Labelled photos from "ProjectAkhirMultimedia", an image-classification folder in M-2002/ProjectAkhirMultimedia. The possible labels are: emprit ginger, jahe merah, jahe putih, kencur, kunyit hitam, kunyit kuning, kunyit putih, lengkuas, temulawak.

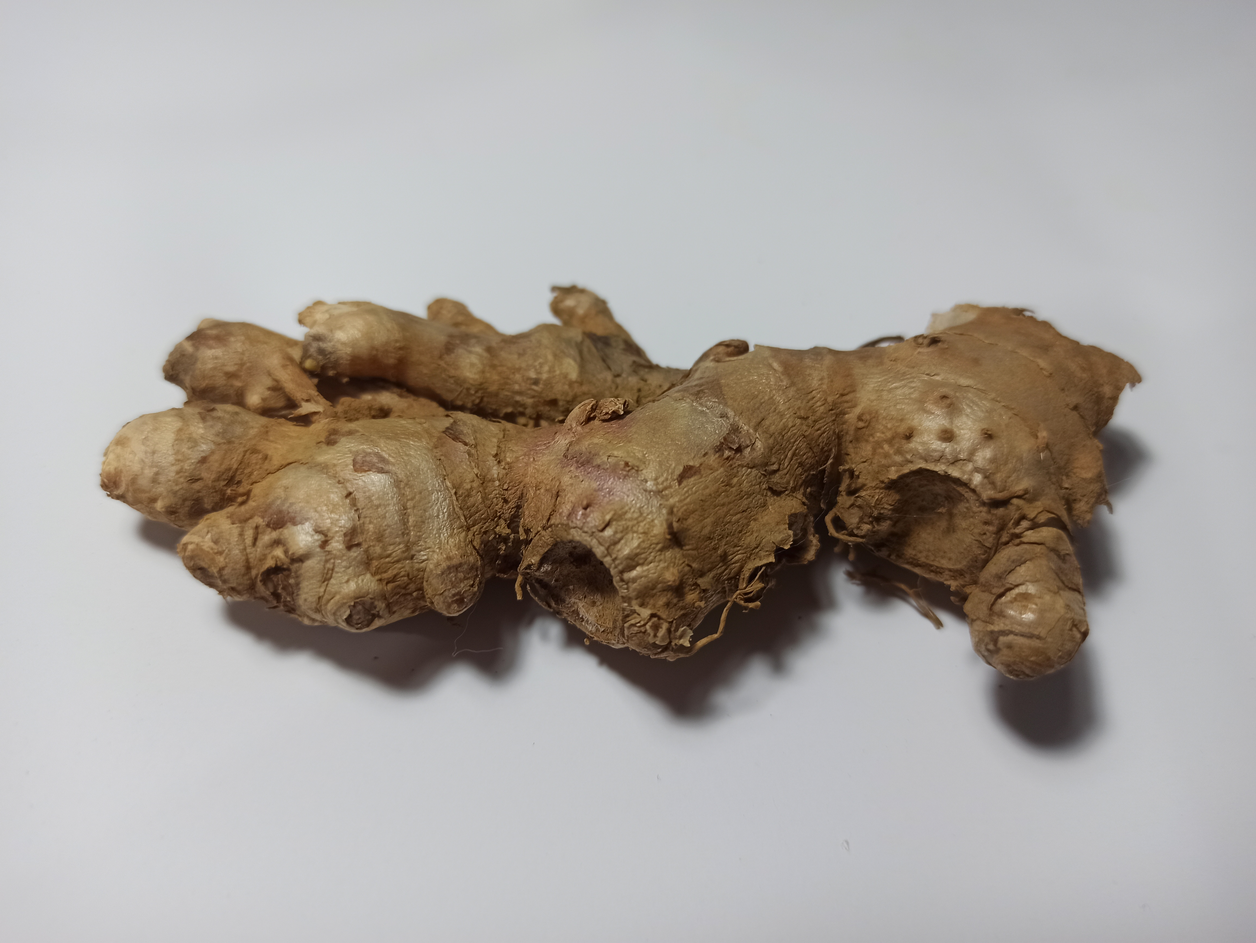
Label: jahe merah

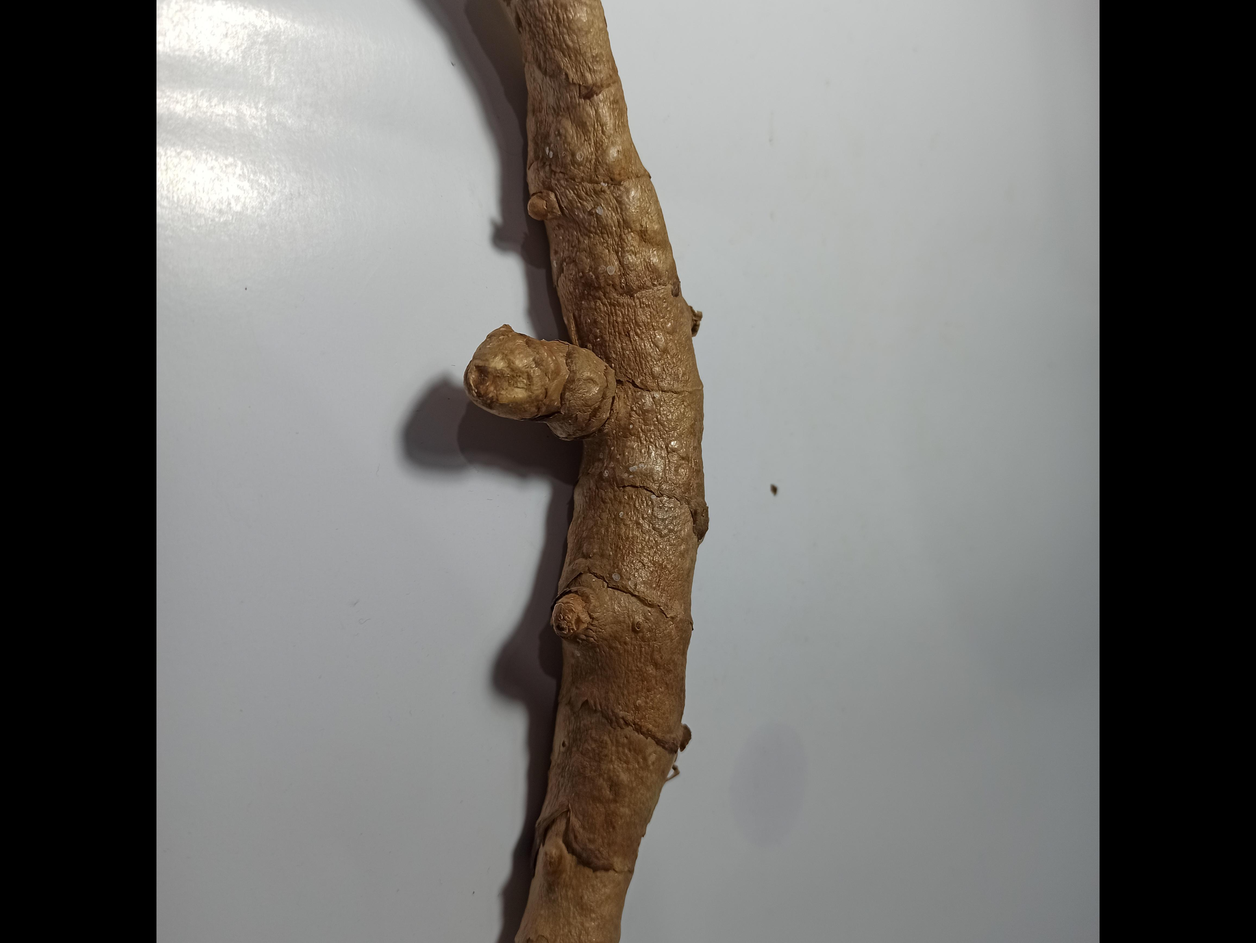
Label: kunyit hitam

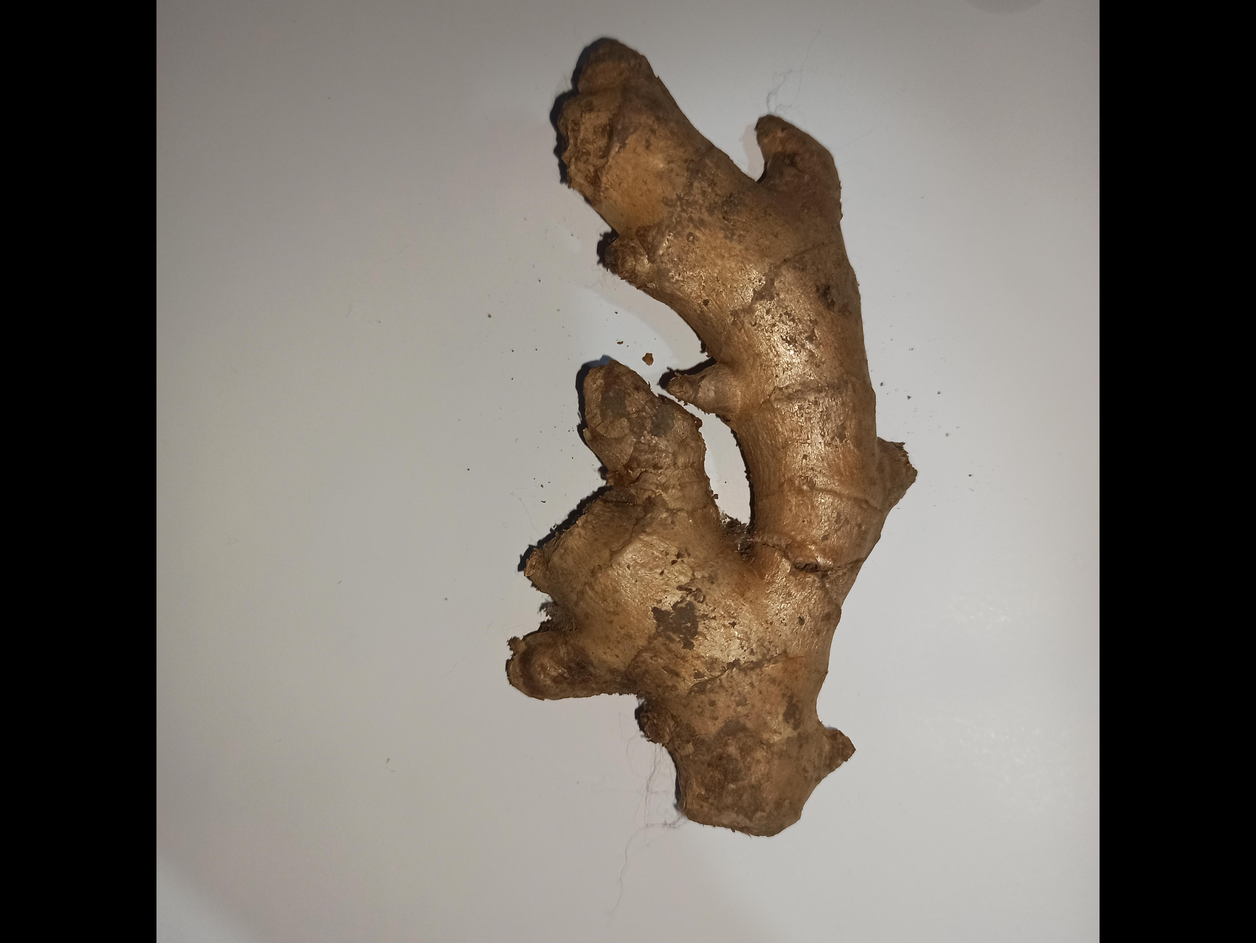
Label: jahe putih

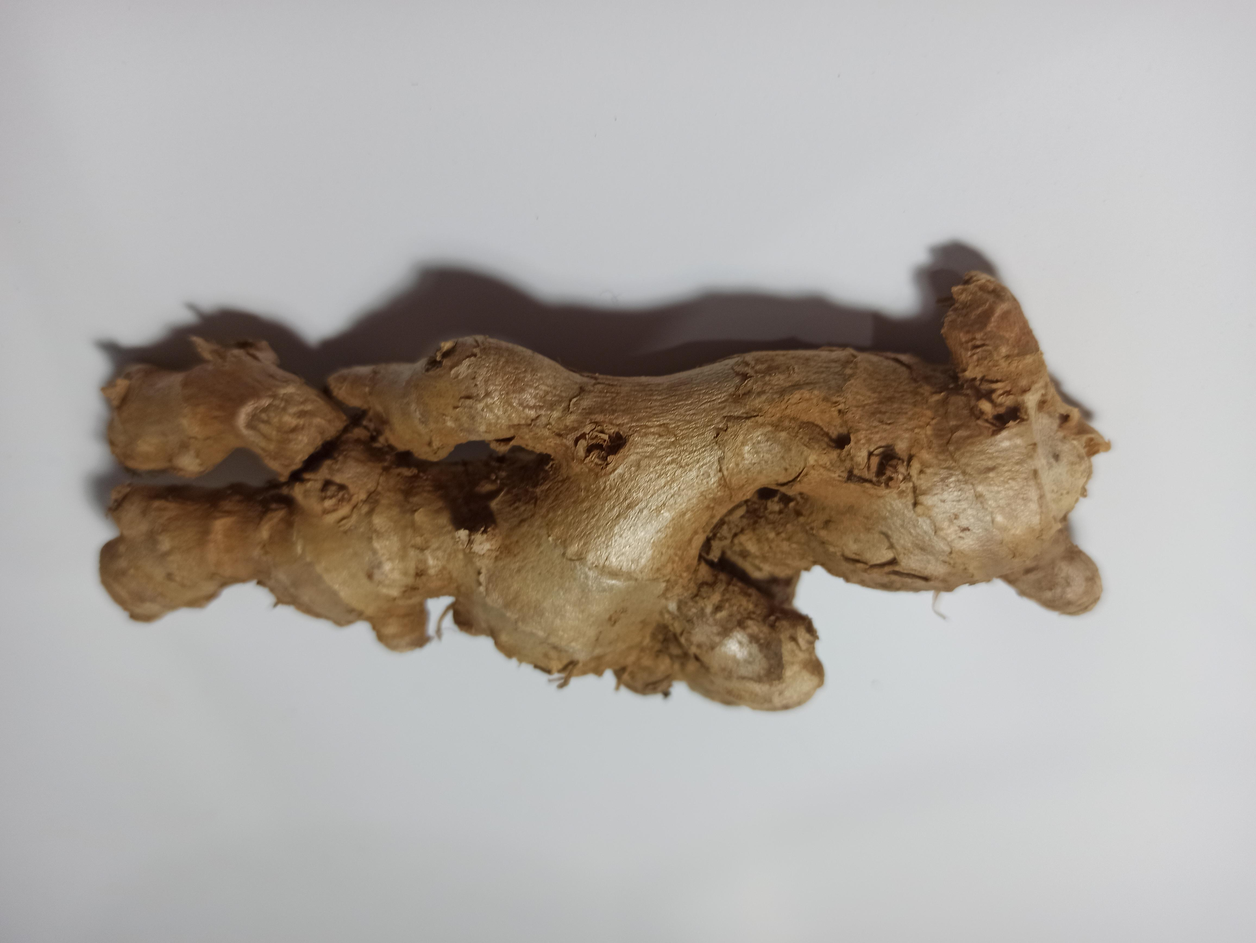
Label: emprit ginger

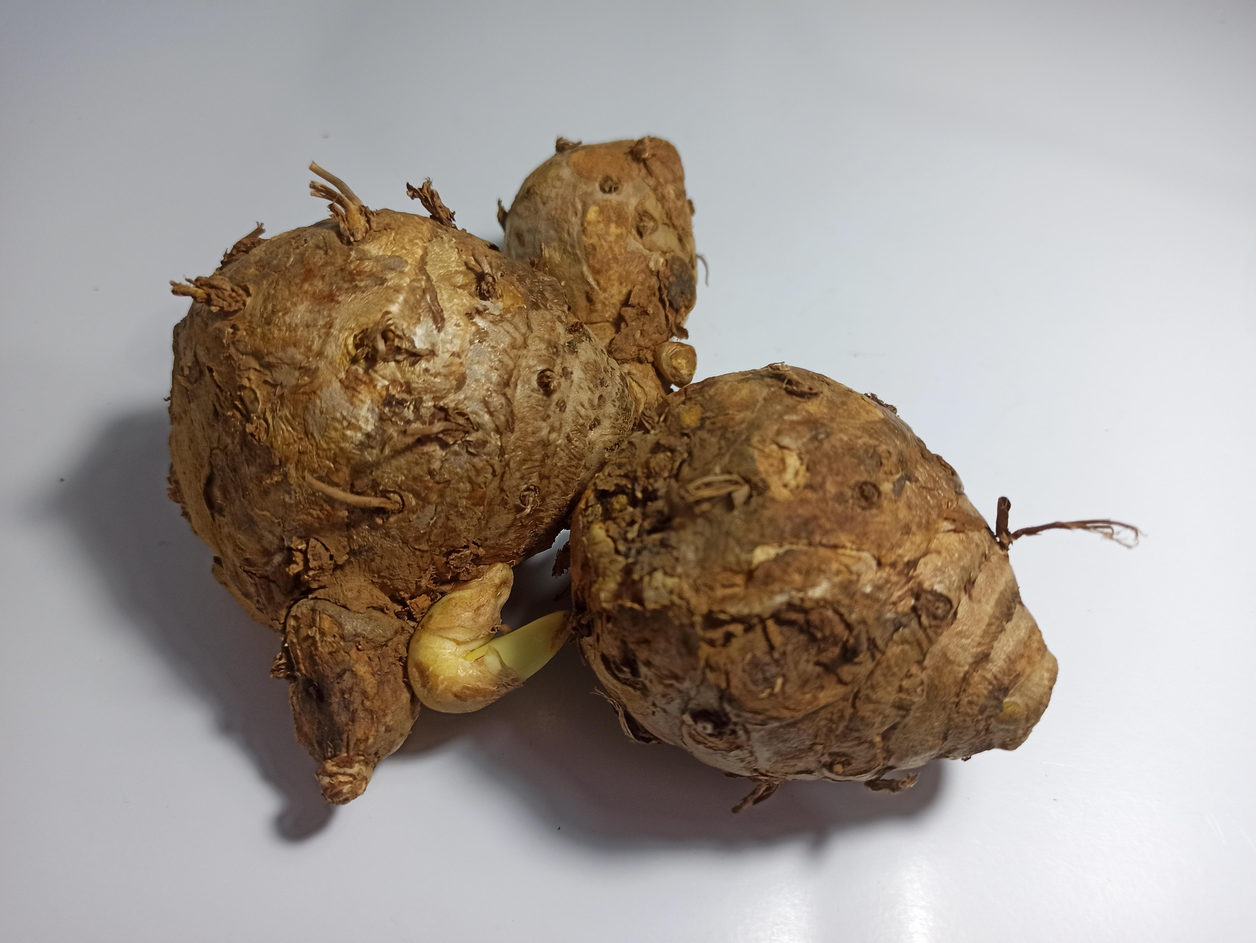
Label: temulawak

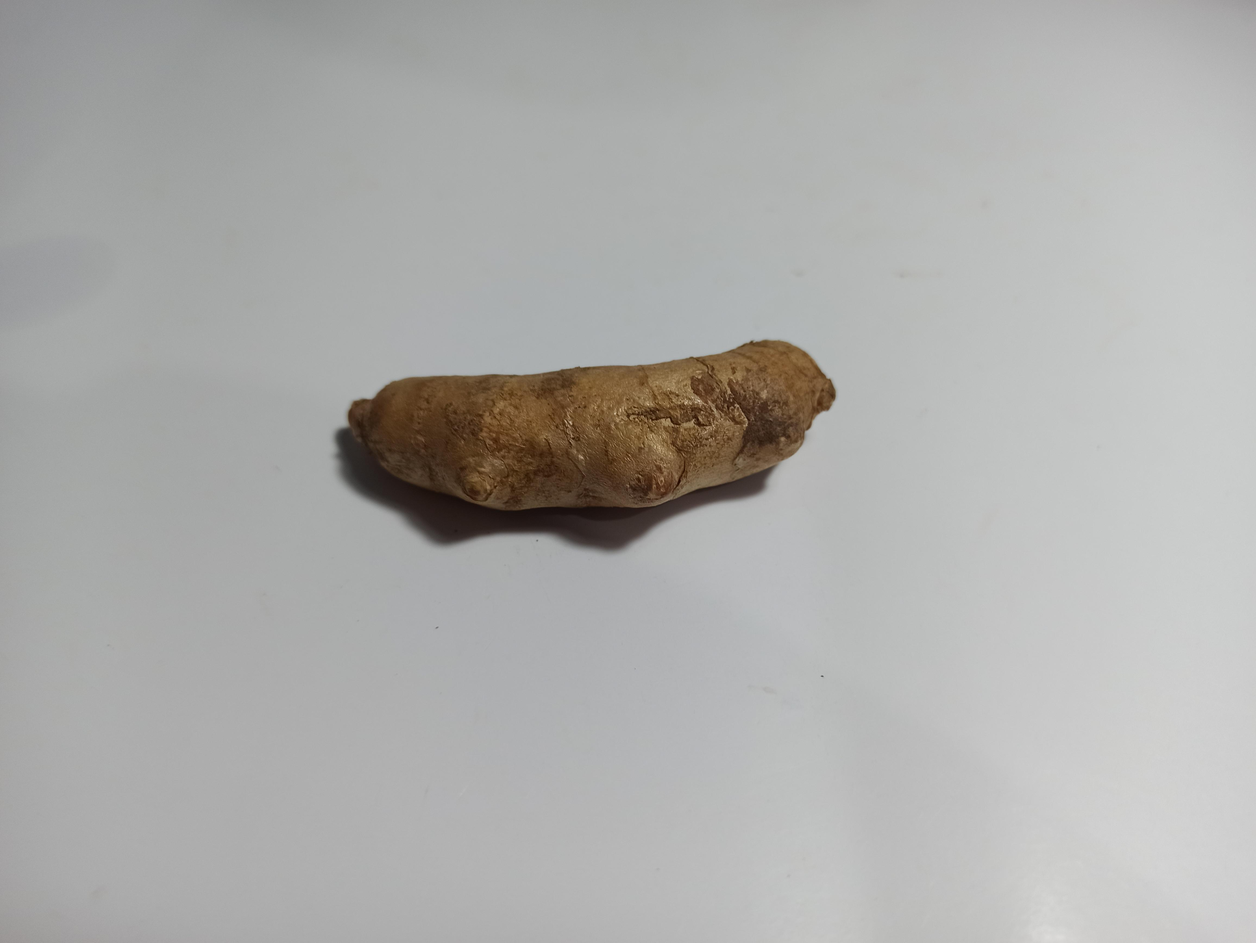
Label: kunyit kuning
